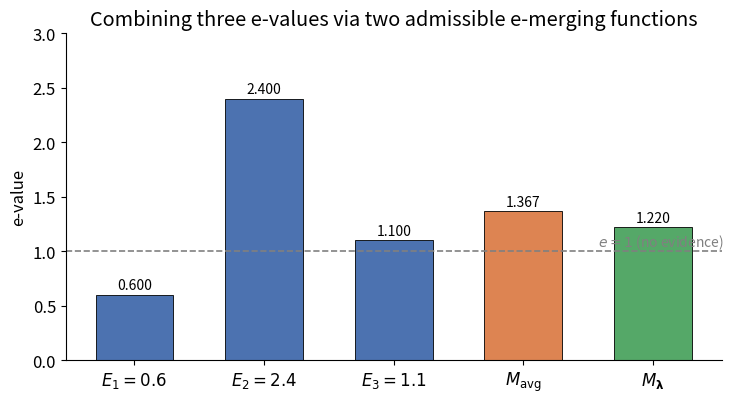
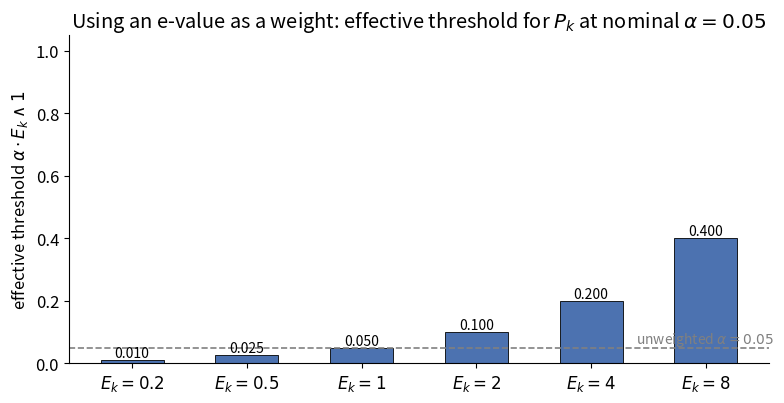

Source code (Python) for these figures, in order:
"""
Generate figures for Chapter 11 slides:
  "Combining e-values and using e-values as weights"
  (Ramdas & Wang, "Hypothesis Testing with E-Values", arXiv:2410.23614)

Figure 1 (fig_merging.pdf):
    The running numerical example of Section 11.2. Three e-values
    E1 = 0.6, E2 = 2.4, E3 = 1.1 are combined by two different
    admissible e-merging functions M_lambda:
      - the simple average (lambda_0 = 0, lambda_k = 1/3 each)
      - a "skeptical" weighted average with an intercept
        (lambda_0 = 0.4, lambda_k = 0.2 each)
    Both are valid e-values on average, and we visualize how the
    intercept term lambda_0 shrinks the combined value toward 1.

Figure 2 (fig_weights.pdf):
    Section 11.4's e-value-as-weight idea. For a fixed nominal
    threshold alpha = 0.05, an e-value E_k used as a weight turns
    the effective rejection threshold for the raw p-value P_k into
    alpha * E_k (capped at 1), since P_k/E_k <= alpha  <=>  P_k <= alpha*E_k.
    We show a toy panel of tests with different e-value weights and
    the resulting (loosened or tightened) thresholds.
"""

import matplotlib
matplotlib.use("Agg")
import matplotlib.pyplot as plt
import numpy as np

plt.rcParams.update({
    "font.size": 12,
    "axes.spines.top": False,
    "axes.spines.right": False,
})

# ---------------------------------------------------------------------------
# Figure 1: merging three e-values with two different e-merging functions
# ---------------------------------------------------------------------------
E = np.array([0.6, 2.4, 1.1])
labels_E = [r"$E_1=0.6$", r"$E_2=2.4$", r"$E_3=1.1$"]

# Simple average: lambda_0 = 0, lambda_k = 1/3
M_avg = np.mean(E)

# Skeptical weighted average: lambda_0 = 0.4, lambda_k = 0.2 each
lam0 = 0.4
lam = np.array([0.2, 0.2, 0.2])
M_skeptical = lam0 + np.sum(lam * E)

fig, ax = plt.subplots(figsize=(7.5, 4.2))

bar_labels = labels_E + [r"$M_{\mathrm{avg}}$", r"$M_{\boldsymbol{\lambda}}$"]
values = list(E) + [M_avg, M_skeptical]
colors = ["#4C72B0", "#4C72B0", "#4C72B0", "#DD8452", "#55A868"]

bars = ax.bar(bar_labels, values, color=colors, edgecolor="black", linewidth=0.6, width=0.6)
ax.axhline(1.0, color="gray", linestyle="--", linewidth=1.2)
ax.text(4.55, 1.05, r"$e=1$ (no evidence)", color="gray", fontsize=10, ha="right")

for b, v in zip(bars, values):
    ax.text(b.get_x() + b.get_width()/2, v + 0.05, f"{v:.3f}", ha="center", fontsize=10)

ax.set_ylabel("e-value")
ax.set_title("Combining three e-values via two admissible e-merging functions")
ax.set_ylim(0, 3.0)
fig.tight_layout()
fig.savefig("fig_merging.pdf")
plt.close(fig)

# ---------------------------------------------------------------------------
# Figure 2: e-values used as weights loosen/tighten a p-value threshold
# ---------------------------------------------------------------------------
alpha = 0.05
weights = np.array([0.2, 0.5, 1.0, 2.0, 4.0, 8.0])
eff_threshold = np.minimum(alpha * weights, 1.0)

fig, ax = plt.subplots(figsize=(8.0, 4.2))
x = np.arange(len(weights))

bars = ax.bar(x, eff_threshold, color="#4C72B0", edgecolor="black", linewidth=0.6, width=0.55)
ax.axhline(alpha, color="gray", linestyle="--", linewidth=1.2)
ax.text(len(weights) - 0.4, alpha + 0.015, r"unweighted $\alpha=0.05$", color="gray",
        fontsize=10, ha="right")

for xi, (w, t) in zip(x, zip(weights, eff_threshold)):
    ax.text(xi, t + 0.01, f"{t:.3f}", ha="center", fontsize=10)

ax.set_xticks(x)
ax.set_xticklabels([f"$E_k={w:g}$" for w in weights])
ax.set_ylabel(r"effective threshold $\alpha \cdot E_k \wedge 1$")
ax.set_title(r"Using an e-value as a weight: effective threshold for $P_k$ at nominal $\alpha=0.05$")
ax.set_ylim(0, 1.05)
fig.tight_layout()
fig.savefig("fig_weights.pdf")
plt.close(fig)

print("Wrote fig_merging.pdf and fig_weights.pdf")
